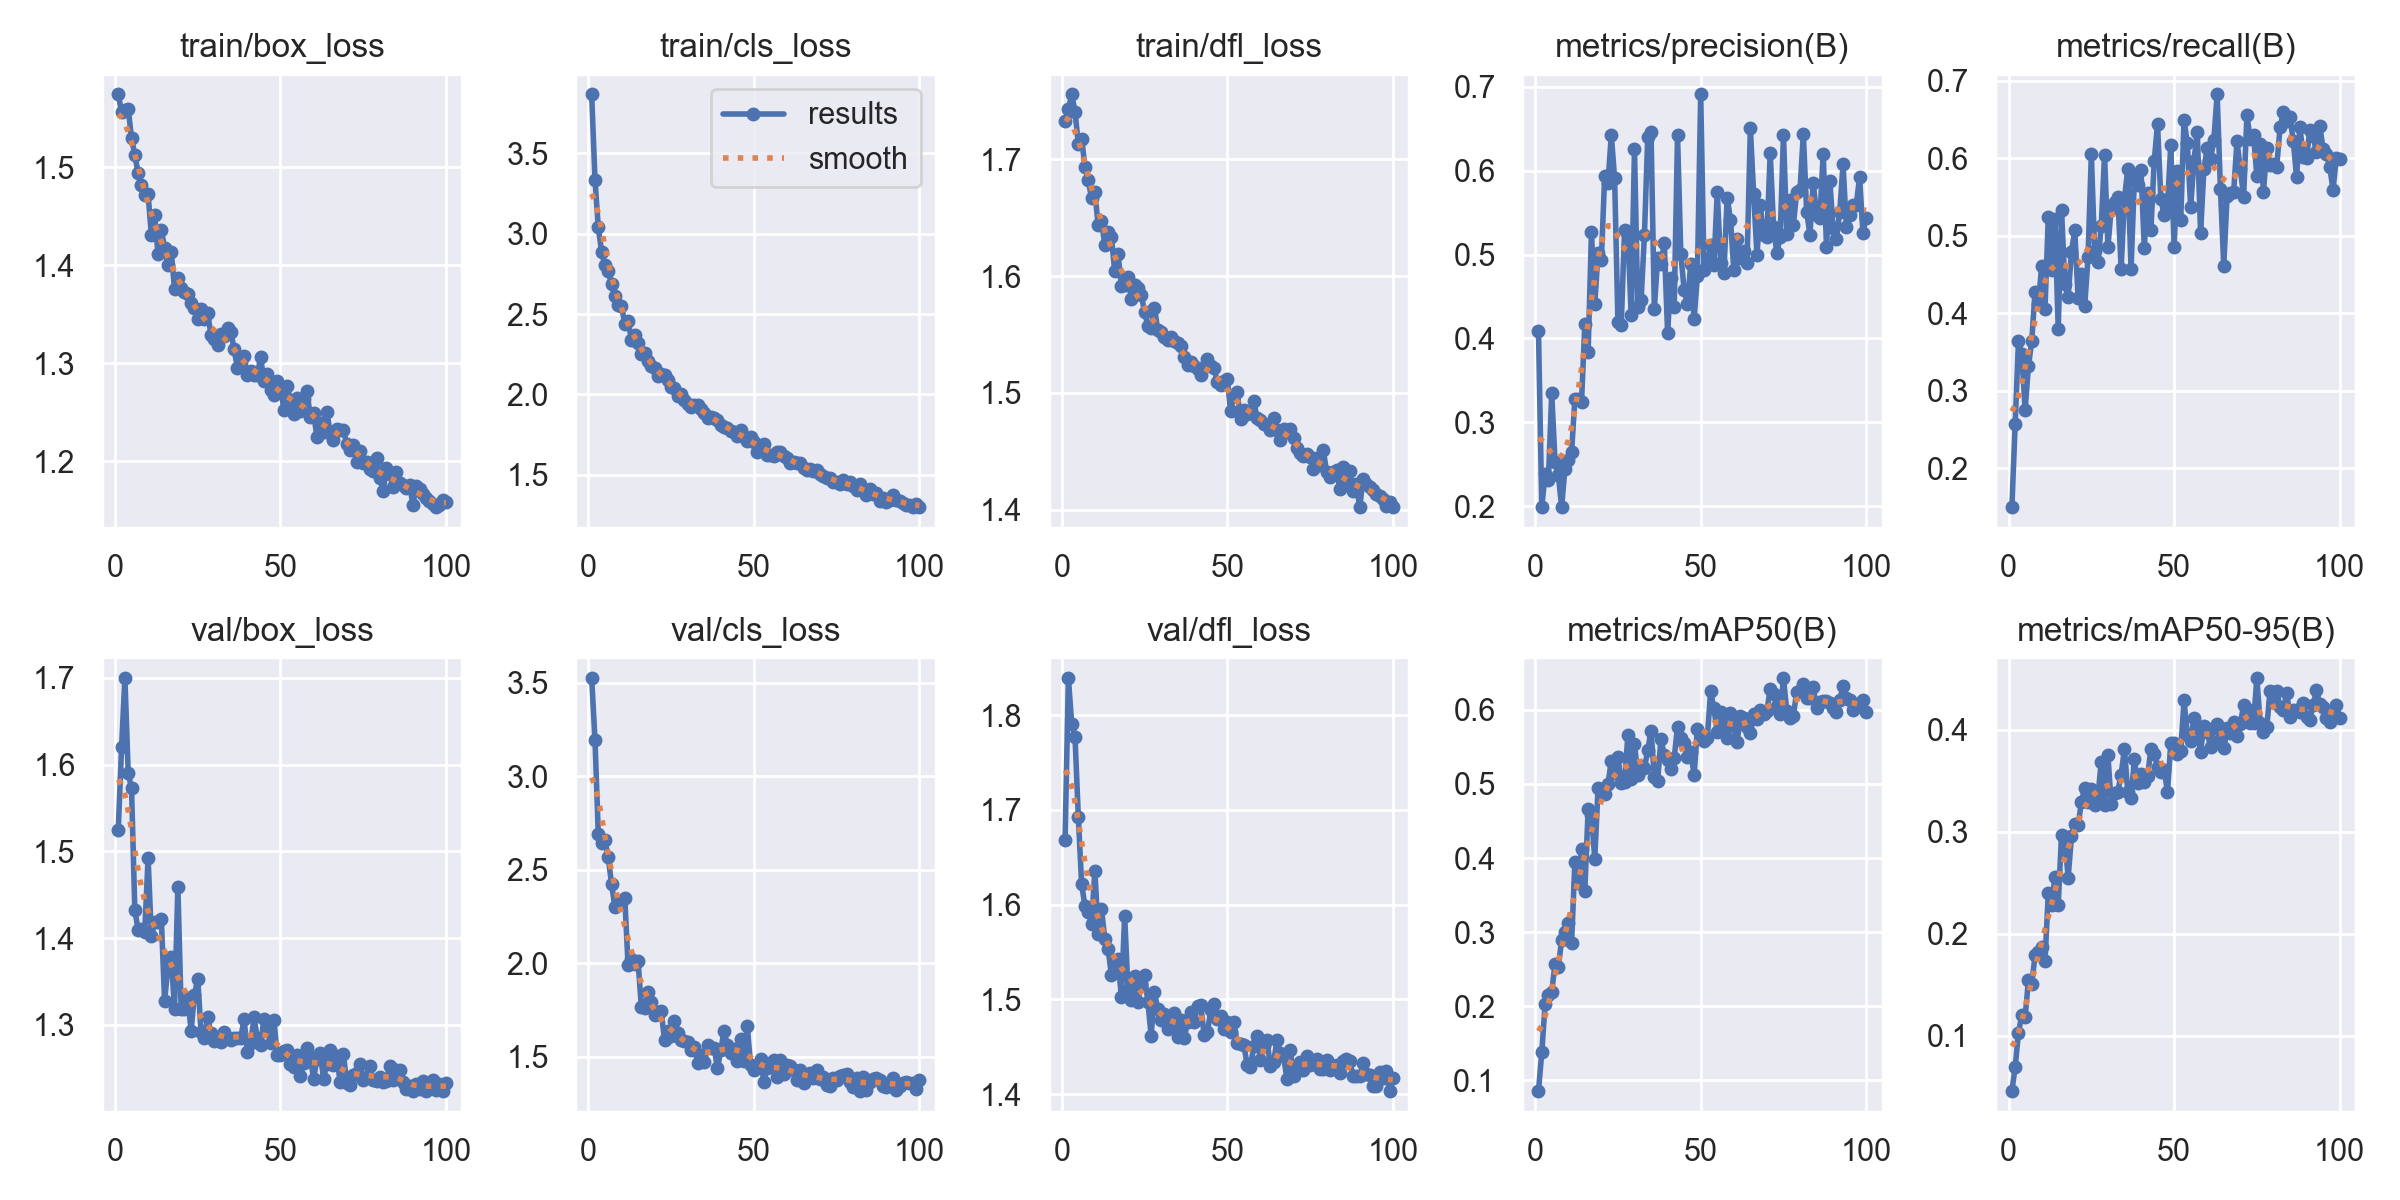

The table this chart was drawn from, first rows:
epoch, time, train/box_loss, train/cls_loss, train/dfl_loss, metrics/precision(B), metrics/recall(B), metrics/mAP50(B), metrics/mAP50-95(B), val/box_loss, val/cls_loss, val/dfl_loss, lr/pg0, lr/pg1, lr/pg2
1, 38, 1.574, 3.867, 1.732, 0.4092, 0.1495, 0.08578, 0.04581, 1.525, 3.525, 1.668, 0.000332, 0.000332, 0.06713
2, 73.96, 1.557, 3.337, 1.743, 0.1987, 0.2578, 0.1377, 0.06924, 1.62, 3.194, 1.839, 0.0006599, 0.0006599, 0.03413
3, 109.4, 1.559, 3.04, 1.756, 0.2389, 0.3639, 0.2026, 0.1031, 1.7, 2.691, 1.791, 0.0009822, 0.0009822, 0.001114
4, 144.9, 1.56, 2.889, 1.741, 0.2317, 0.3477, 0.2149, 0.1204, 1.59, 2.643, 1.777, 0.0009752, 0.0009752, 0.0009752
5, 180.4, 1.53, 2.805, 1.713, 0.3349, 0.2755, 0.2197, 0.1182, 1.573, 2.658, 1.693, 0.000967, 0.000967, 0.000967
6, 215.4, 1.513, 2.767, 1.718, 0.2533, 0.3317, 0.2571, 0.1543, 1.432, 2.568, 1.621, 0.0009587, 0.0009587, 0.0009587
7, 250.9, 1.494, 2.684, 1.694, 0.2373, 0.3642, 0.2531, 0.1506, 1.409, 2.425, 1.599, 0.0009505, 0.0009505, 0.0009505
8, 286.2, 1.482, 2.614, 1.682, 0.1994, 0.4279, 0.2897, 0.1787, 1.411, 2.303, 1.592, 0.0009423, 0.0009423, 0.0009423
9, 321.7, 1.472, 2.558, 1.667, 0.2449, 0.4118, 0.3004, 0.1819, 1.407, 2.33, 1.58, 0.000934, 0.000934, 0.000934
10, 356.9, 1.473, 2.552, 1.672, 0.2551, 0.4614, 0.313, 0.1873, 1.493, 2.324, 1.636, 0.0009258, 0.0009258, 0.0009258
11, 392.1, 1.431, 2.439, 1.643, 0.2643, 0.4059, 0.2854, 0.1729, 1.402, 2.349, 1.569, 0.0009175, 0.0009175, 0.0009175
12, 427.5, 1.451, 2.459, 1.648, 0.3284, 0.5244, 0.3949, 0.2395, 1.419, 1.989, 1.595, 0.0009093, 0.0009093, 0.0009093
13, 462.8, 1.411, 2.341, 1.627, 0.3273, 0.4563, 0.3663, 0.228, 1.418, 2.021, 1.564, 0.000901, 0.000901, 0.000901
14, 498.1, 1.436, 2.368, 1.638, 0.3243, 0.5218, 0.4118, 0.2555, 1.422, 1.997, 1.553, 0.0008927, 0.0008927, 0.0008927
15, 533.4, 1.417, 2.319, 1.634, 0.4172, 0.38, 0.356, 0.2284, 1.327, 2.014, 1.525, 0.0008845, 0.0008845, 0.0008845
16, 568.7, 1.4, 2.25, 1.604, 0.3841, 0.5332, 0.466, 0.2969, 1.367, 1.769, 1.533, 0.0008762, 0.0008762, 0.0008762
17, 604, 1.414, 2.26, 1.619, 0.5269, 0.4377, 0.4579, 0.2913, 1.378, 1.76, 1.542, 0.000868, 0.000868, 0.000868
18, 639.3, 1.376, 2.209, 1.592, 0.4406, 0.4209, 0.3988, 0.255, 1.318, 1.847, 1.502, 0.0008598, 0.0008598, 0.0008598
19, 674.5, 1.387, 2.177, 1.592, 0.502, 0.4797, 0.4948, 0.2952, 1.459, 1.794, 1.588, 0.0008515, 0.0008515, 0.0008515
20, 709.6, 1.377, 2.162, 1.599, 0.494, 0.5071, 0.4913, 0.3079, 1.318, 1.724, 1.51, 0.0008433, 0.0008433, 0.0008433
21, 745.1, 1.373, 2.117, 1.581, 0.594, 0.4198, 0.4867, 0.306, 1.318, 1.729, 1.499, 0.000835, 0.000835, 0.000835
22, 780.4, 1.371, 2.128, 1.593, 0.5855, 0.4503, 0.4999, 0.329, 1.331, 1.744, 1.525, 0.0008268, 0.0008268, 0.0008268
23, 815.5, 1.361, 2.124, 1.59, 0.6425, 0.4094, 0.5309, 0.3432, 1.293, 1.591, 1.497, 0.0008185, 0.0008185, 0.0008185
24, 851.2, 1.356, 2.088, 1.584, 0.5907, 0.4722, 0.5145, 0.3288, 1.334, 1.637, 1.516, 0.0008102, 0.0008102, 0.0008102
25, 886.5, 1.345, 2.048, 1.569, 0.4194, 0.6053, 0.5369, 0.342, 1.353, 1.612, 1.525, 0.000802, 0.000802, 0.000802
26, 921.8, 1.356, 2.038, 1.558, 0.4165, 0.4804, 0.5006, 0.3263, 1.291, 1.694, 1.498, 0.0007937, 0.0007937, 0.0007937
27, 957, 1.345, 1.992, 1.556, 0.5295, 0.466, 0.502, 0.3346, 1.284, 1.629, 1.461, 0.0007855, 0.0007855, 0.0007855
28, 992.2, 1.352, 2.002, 1.573, 0.5265, 0.5132, 0.5655, 0.3686, 1.309, 1.589, 1.507, 0.0007772, 0.0007772, 0.0007772
29, 1027, 1.329, 1.965, 1.554, 0.4275, 0.6048, 0.506, 0.3265, 1.29, 1.585, 1.49, 0.000769, 0.000769, 0.000769
30, 1063, 1.325, 1.938, 1.552, 0.6254, 0.4856, 0.5537, 0.3753, 1.281, 1.578, 1.478, 0.0007608, 0.0007608, 0.0007608
31, 1098, 1.319, 1.921, 1.548, 0.4369, 0.5349, 0.5124, 0.3274, 1.286, 1.537, 1.484, 0.0007525, 0.0007525, 0.0007525
32, 1133, 1.33, 1.937, 1.545, 0.4458, 0.5439, 0.5236, 0.3382, 1.28, 1.555, 1.468, 0.0007443, 0.0007443, 0.0007443
33, 1169, 1.328, 1.935, 1.548, 0.5229, 0.5504, 0.521, 0.3393, 1.292, 1.47, 1.479, 0.000736, 0.000736, 0.000736
34, 1204, 1.336, 1.911, 1.545, 0.64, 0.4577, 0.5452, 0.3558, 1.285, 1.511, 1.486, 0.0007277, 0.0007277, 0.0007277
35, 1239, 1.332, 1.881, 1.542, 0.6456, 0.5479, 0.5721, 0.381, 1.282, 1.474, 1.46, 0.0007195, 0.0007195, 0.0007195
36, 1275, 1.314, 1.855, 1.54, 0.4356, 0.5858, 0.5096, 0.3391, 1.284, 1.562, 1.478, 0.0007112, 0.0007112, 0.0007112
37, 1310, 1.295, 1.859, 1.531, 0.4962, 0.4572, 0.5043, 0.3329, 1.285, 1.545, 1.459, 0.000703, 0.000703, 0.000703
38, 1345, 1.302, 1.856, 1.524, 0.489, 0.5737, 0.5606, 0.3707, 1.285, 1.547, 1.476, 0.0006947, 0.0006947, 0.0006947
39, 1380, 1.307, 1.842, 1.527, 0.5133, 0.5656, 0.5387, 0.3474, 1.307, 1.438, 1.486, 0.0006865, 0.0006865, 0.0006865
40, 1416, 1.288, 1.808, 1.523, 0.4069, 0.585, 0.5319, 0.3565, 1.268, 1.536, 1.476, 0.0006783, 0.0006783, 0.0006783
41, 1451, 1.292, 1.799, 1.521, 0.472, 0.4848, 0.5195, 0.3491, 1.279, 1.641, 1.493, 0.00067, 0.00067, 0.00067
42, 1486, 1.288, 1.793, 1.515, 0.4378, 0.555, 0.5356, 0.3543, 1.309, 1.562, 1.494, 0.0006618, 0.0006618, 0.0006618
43, 1521, 1.288, 1.775, 1.522, 0.6422, 0.5073, 0.5771, 0.3812, 1.285, 1.518, 1.462, 0.0006535, 0.0006535, 0.0006535
44, 1556, 1.306, 1.767, 1.529, 0.5004, 0.597, 0.5619, 0.3764, 1.276, 1.54, 1.465, 0.0006452, 0.0006452, 0.0006452
45, 1592, 1.282, 1.741, 1.523, 0.4577, 0.6445, 0.5552, 0.3632, 1.307, 1.479, 1.489, 0.000637, 0.000637, 0.000637
46, 1627, 1.289, 1.779, 1.521, 0.4412, 0.5474, 0.5359, 0.3583, 1.297, 1.594, 1.495, 0.0006287, 0.0006287, 0.0006287
47, 1663, 1.272, 1.733, 1.509, 0.4892, 0.5264, 0.543, 0.3606, 1.279, 1.48, 1.479, 0.0006205, 0.0006205, 0.0006205
48, 1698, 1.267, 1.711, 1.506, 0.4227, 0.5399, 0.5121, 0.3389, 1.306, 1.665, 1.483, 0.0006122, 0.0006122, 0.0006122
49, 1734, 1.282, 1.734, 1.51, 0.4749, 0.6171, 0.5746, 0.3867, 1.266, 1.457, 1.468, 0.000604, 0.000604, 0.000604
50, 1769, 1.277, 1.702, 1.512, 0.6907, 0.4854, 0.563, 0.3872, 1.265, 1.43, 1.476, 0.0005958, 0.0005958, 0.0005958
51, 1804, 1.253, 1.643, 1.484, 0.482, 0.5832, 0.5585, 0.3761, 1.27, 1.452, 1.465, 0.0005875, 0.0005875, 0.0005875
52, 1840, 1.277, 1.673, 1.498, 0.4878, 0.5202, 0.5621, 0.379, 1.271, 1.49, 1.476, 0.0005793, 0.0005793, 0.0005793
53, 1875, 1.262, 1.691, 1.5, 0.511, 0.65, 0.6249, 0.4285, 1.255, 1.368, 1.454, 0.000571, 0.000571, 0.000571
54, 1911, 1.249, 1.624, 1.478, 0.4878, 0.6195, 0.6019, 0.395, 1.251, 1.439, 1.453, 0.0005627, 0.0005627, 0.0005627
55, 1946, 1.265, 1.626, 1.485, 0.5746, 0.5373, 0.5695, 0.389, 1.265, 1.467, 1.452, 0.0005545, 0.0005545, 0.0005545
56, 1981, 1.252, 1.617, 1.481, 0.4903, 0.5971, 0.5976, 0.4114, 1.241, 1.486, 1.431, 0.0005462, 0.0005462, 0.0005462
57, 2016, 1.263, 1.644, 1.484, 0.4777, 0.6343, 0.583, 0.4012, 1.256, 1.392, 1.429, 0.000538, 0.000538, 0.000538
58, 2052, 1.272, 1.644, 1.493, 0.5677, 0.5031, 0.5622, 0.3783, 1.274, 1.483, 1.451, 0.0005297, 0.0005297, 0.0005297
59, 2087, 1.245, 1.616, 1.479, 0.5415, 0.5866, 0.5963, 0.4038, 1.263, 1.406, 1.462, 0.0005215, 0.0005215, 0.0005215
60, 2122, 1.249, 1.606, 1.476, 0.4816, 0.6129, 0.5778, 0.3974, 1.238, 1.455, 1.436, 0.0005133, 0.0005133, 0.0005133
... 40 more rows
